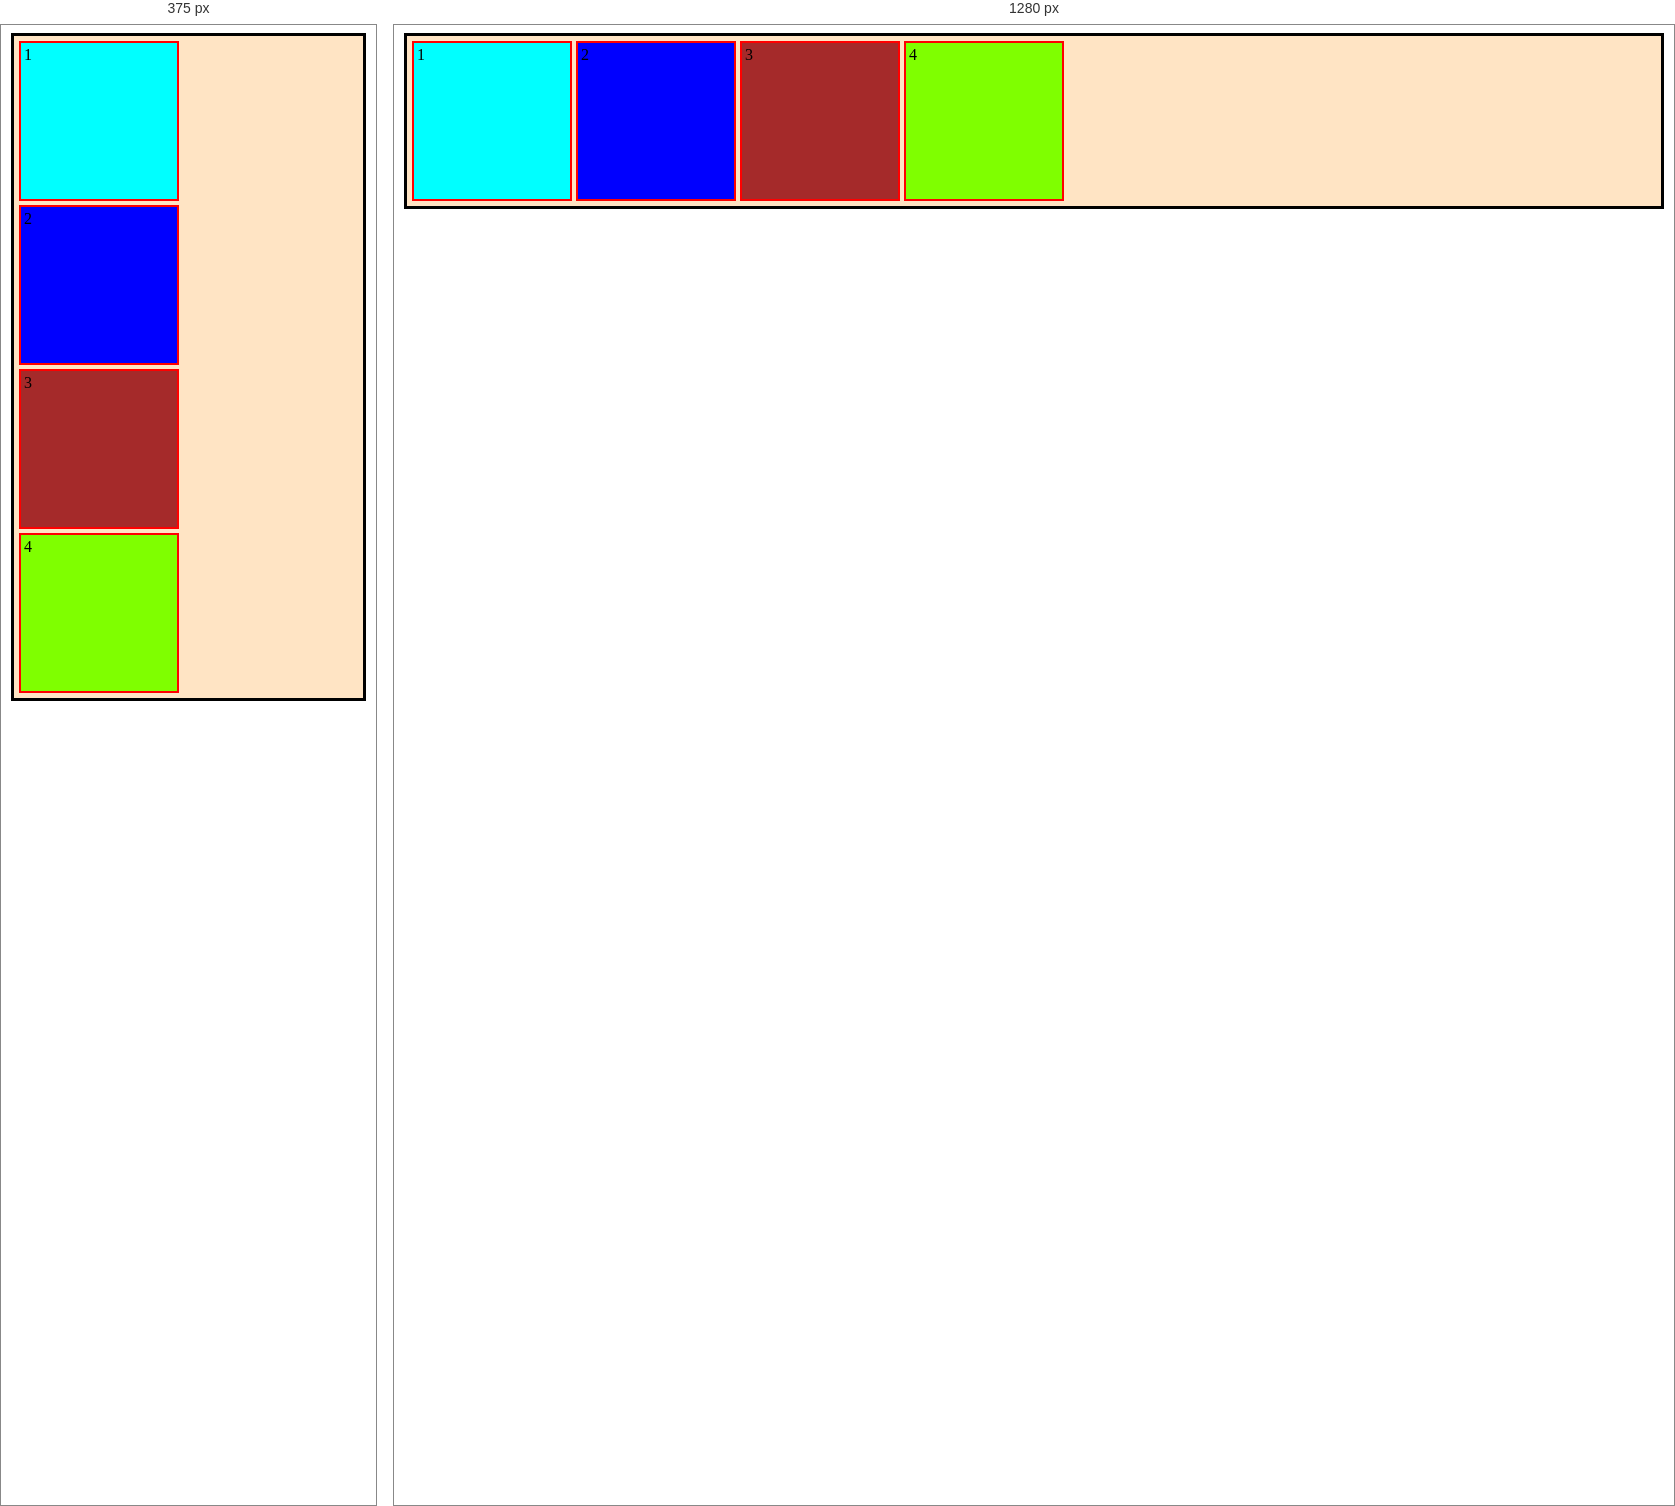
Rendered at 375 px and 1280 px, left to right.

<!-- file: 02_index.html -->
<!DOCTYPE html>
<html lang="en">
<head>
    <meta charset="UTF-8">
    <meta name="viewport" content="width=device-width, initial-scale=1.0">
    <title>flexbox</title>
    <style>
        .container{
            border: 3px solid black;
            background-color: bisque;
            margin:2px;
            padding: 3px;
            display: flex;
        }
        .box{
            border: 2px solid red;
            width: 150px;
            height:150px;
            margin:2px;
            padding: 3px;

        }
        #box1{
            background-color: aqua;
           
        
        }
        #box2{
            background-color: blue;
      
        }
        #box3{
            background-color: brown;
           
        }
        #box4{
            background-color: chartreuse;
           
        }

        @media (min-width:600px){
            .container{
                flex-direction: row;
            }
        }
        @media (max-width:600px){
            .container{
                flex-direction: column;
            }
        }
    </style>
</head>
<body>
    <div class="container">
        <div class="box" id = "box1">1</div>
        <div class="box" id = "box2">2</div>
        <div class="box" id = "box3">3</div>
        <div class="box" id = "box4">4</div>
    </div>
</body>
</html>